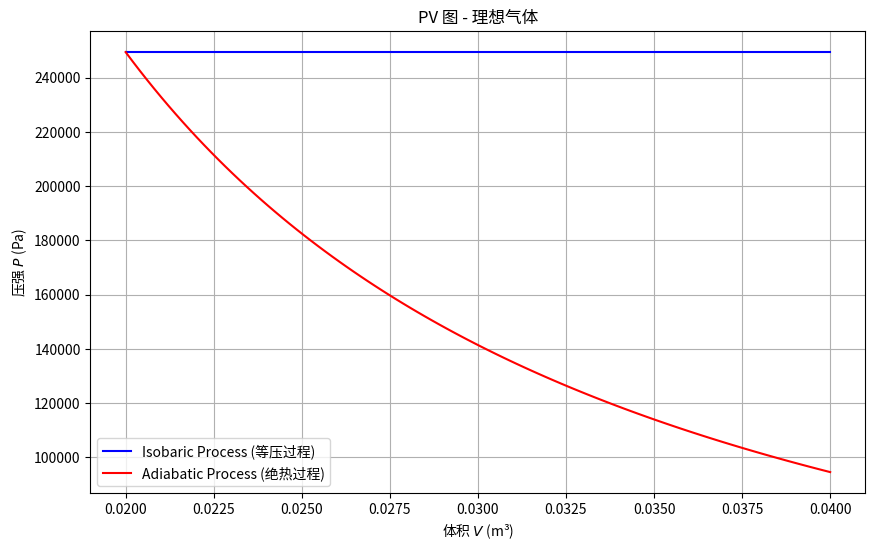

Generate this figure with matplotlib:
import numpy as np
import matplotlib.pyplot as plt

# 常量定义
R = 8.314  # 气体常数，单位：J/(mol·K)
n = 2  # 摩尔数

# 初始状态
T_initial = 300  # 温度，单位：K
V_initial = 0.02  # 体积，单位：m^3
P_initial = (n * R * T_initial) / V_initial  # 使用理想气体定律计算初始压强

# 等压膨胀过程
V_final_isobaric = 0.04  # 最终体积
T_final_isobaric = T_initial * (V_final_isobaric / V_initial)  # 温度变化（等压过程）

# 绝热过程
gamma = 1.4  # 空气的绝热指数（近似值）

# 计算绝热过程中的体积和压强
V_adiabatic = np.linspace(V_final_isobaric, V_initial, 100)
P_adiabatic = P_initial * (V_initial / V_adiabatic)**gamma

# 绘制 PV 图
plt.figure(figsize=(10, 6))

# 绘制等压过程
V_isobaric = np.linspace(V_initial, V_final_isobaric, 100)
P_isobaric = np.full_like(V_isobaric, P_initial)
plt.plot(V_isobaric, P_isobaric, label='Isobaric Process (等压过程)', color='b')

# 绘制绝热过程
plt.plot(V_adiabatic, P_adiabatic, label='Adiabatic Process (绝热过程)', color='r')

# 图形设置
plt.xlabel('体积 $V$ (m³)')
plt.ylabel('压强 $P$ (Pa)')
plt.title('PV 图 - 理想气体')
plt.legend()
plt.grid(True)

# 显示图形
plt.show()
